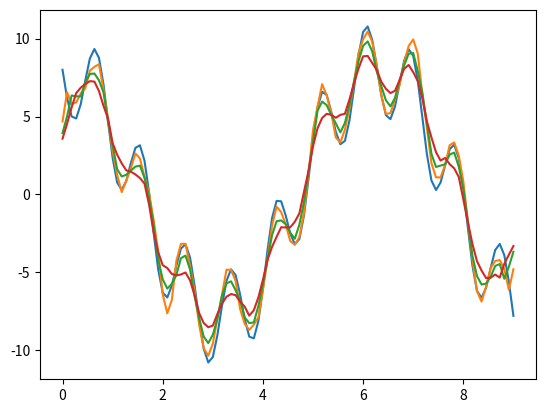

Reproduce this figure in Python.
# Besvarelse til opgave 2. 
# Af Jesper Bertelsen: AU-ID: au689481

import numpy as np 
import matplotlib.pyplot as plt


# Opgave beskrivelse: 
# Et signal af formen: y(x) = 8cos(x) - 3sin(7x),    0 ≤ x ≤ 9
# Formindsk støjen.

# a. Lav et plot af funktionen 
n = 100 # Antallet af punkter
x = np.linspace(0, 9, n) # 100 punkter mellem 0 & 9.
y = 8*np.cos(x) - 3*np.sin(7*x) 

fig, ax = plt.subplots()
ax.set_aspect = "equal"
ax.plot(x,y)
#fig.savefig("Signalet fra start.pdf")

# b. Tilføj støj
rng = np.random.default_rng()
støj = rng.standard_normal(n)

y = y + støj
#ax.plot(x,y) # Plot med støj. 
#fig.savefig("Signalet med & uden støj.pdf")

# c. Kréer A matrice med diagonal form, vist i opgaven.

offset = 1
v = np.ones(n, dtype=float) # 100 elementer, til midten.
v_1 = np.ones(n-1, dtype=float) # 99 elementer, til siden.

# diagonal matrice
vægtning = 1./3. 
A = np.diag(v_1*vægtning, offset) + np.diag(v_1*vægtning, -offset) + np.diag(v*vægtning, 0)

# d. Plot Ay_støj. Det burde ses at den har en form, som er tættere på y end på y_støj. Forklar hvorfor

ax.plot(x, A @ y)
#fig.savefig("Plot med Ay_støj.pdf")

def lavDiag(række_søjle_antal, offsetMax: int): 
    diag = None 
    vægtning = float(offsetMax + offsetMax+1)
    for i in range(0, offsetMax+1):
        if i == 0: 
            diag = np.diag(np.ones(række_søjle_antal - i, dtype= float) / vægtning, i)
            continue
        v = np.ones(række_søjle_antal - i, dtype= float)
        diag += np.diag(v/vægtning, i)
        diag += np.diag(v/vægtning, -i)

    return diag 

def plotDiag(matrix):
    ax.plot(x, matrix @ y)

B = lavDiag(100, 2) # 5 diagonaler
C = lavDiag(100, 3) # 7 diagonaler

plotDiag(B)
plotDiag(C)

fig.savefig("Formindsk støjen.pdf")
